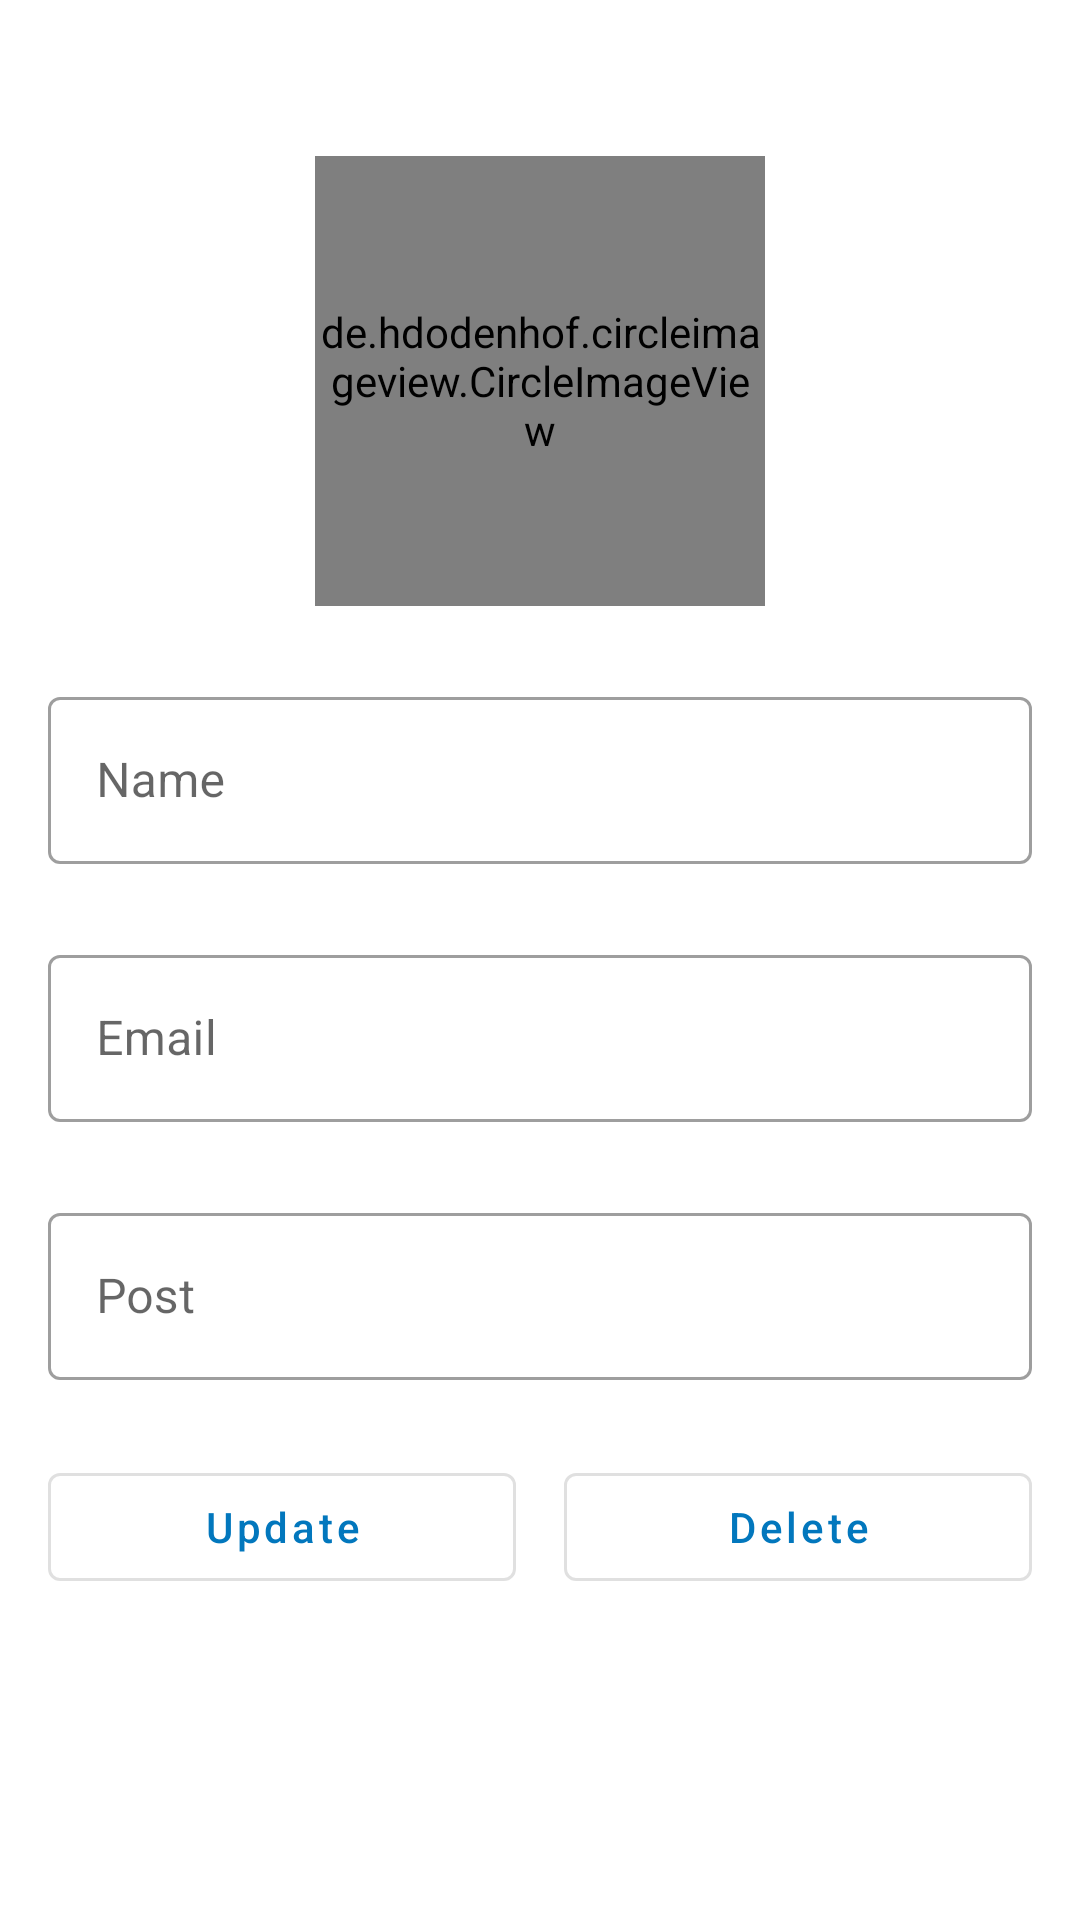

Write the Android layout XML for this screen, with the resource values it uses.
<!-- AndroidManifest.xml: application theme Theme.Accal -->
<!-- res/layout/activity_update_teacher.xml -->
<?xml version="1.0" encoding="utf-8"?>
<LinearLayout xmlns:android="http://schemas.android.com/apk/res/android"
    xmlns:app="http://schemas.android.com/apk/res-auto"
    xmlns:tools="http://schemas.android.com/tools"
    android:layout_width="match_parent"
    android:layout_height="match_parent"
    android:orientation="vertical"
    android:padding="16dp"
    tools:context=".faculty.UpdateTeacherActivity">
    <de.hdodenhof.circleimageview.CircleImageView
        android:layout_width="150dp"
        android:layout_height="150dp"
        android:id="@+id/updateTechImg"
        android:layout_gravity="center_horizontal"
        android:src="@drawable/avtar"
        android:layout_marginTop="36dp"/>

    <com.google.android.material.textfield.TextInputLayout
        android:layout_width="match_parent"
        android:layout_height="wrap_content"
        android:layout_marginTop="25dp"

        style="@style/Widget.MaterialComponents.TextInputLayout.OutlinedBox">

        <com.google.android.material.textfield.TextInputEditText
            android:layout_width="match_parent"
            android:layout_height="wrap_content"
            android:hint="Name"
            android:inputType="text"
            android:id="@+id/updatetechname"/>
    </com.google.android.material.textfield.TextInputLayout>
    <com.google.android.material.textfield.TextInputLayout
        android:layout_width="match_parent"
        android:layout_marginTop="25dp"

        android:layout_height="wrap_content"
        style="@style/Widget.MaterialComponents.TextInputLayout.OutlinedBox">

        <com.google.android.material.textfield.TextInputEditText
            android:layout_width="match_parent"
            android:layout_height="wrap_content"
            android:hint="Email"
            android:inputType="textEmailAddress"
            android:id="@+id/updatetechEmail"/>
    </com.google.android.material.textfield.TextInputLayout>
    <com.google.android.material.textfield.TextInputLayout
        android:layout_width="match_parent"
        android:layout_height="wrap_content"
        android:layout_marginTop="25dp"
        style="@style/Widget.MaterialComponents.TextInputLayout.OutlinedBox">

        <com.google.android.material.textfield.TextInputEditText
            android:layout_width="match_parent"
            android:layout_height="wrap_content"
            android:hint="Post"
            android:inputType="text"
            android:id="@+id/updatetechpost"/>
    </com.google.android.material.textfield.TextInputLayout>
    <LinearLayout
        android:layout_width="match_parent"
        android:layout_height="wrap_content"
        android:orientation="horizontal"
        android:layout_marginTop="25dp"
        android:weightSum="2">
        <com.google.android.material.button.MaterialButton
            android:layout_width="0dp"
            android:layout_height="wrap_content"
            android:layout_weight="1"
            android:layout_marginRight="8dp"
            android:textAllCaps="false"
            android:text="Update"
            style="@style/Widget.MaterialComponents.Button.OutlinedButton"

            android:id="@+id/updatetechbtn"/>
        <com.google.android.material.button.MaterialButton
            android:layout_width="0dp"
            android:layout_height="wrap_content"
            android:layout_marginLeft="8dp"
            android:textAllCaps="false"
            android:layout_weight="1"
            style="@style/Widget.MaterialComponents.Button.OutlinedButton"
            android:text="Delete"
            android:id="@+id/deletetechbtn"/>
    </LinearLayout>


</LinearLayout>
<!-- resources referenced by this layout -->
<resources>
  <style name="Theme.Accal" parent="Theme.MaterialComponents.Light.DarkActionBar">
          
          <item name="colorPrimary">@color/colorPrimary</item>
          <item name="colorPrimaryVariant">@color/colorPrimaryDark</item>
          <item name="colorOnPrimary">@color/colorAccent</item>
          
  
          
          <item name="android:statusBarColor" tools:targetApi="l">?attr/colorPrimaryVariant</item>
          
      </style>
  <color name="colorPrimary">#0277bd</color>
  <color name="colorPrimaryDark">#004c8c</color>
  <color name="colorAccent">#0277bd</color>
</resources>
